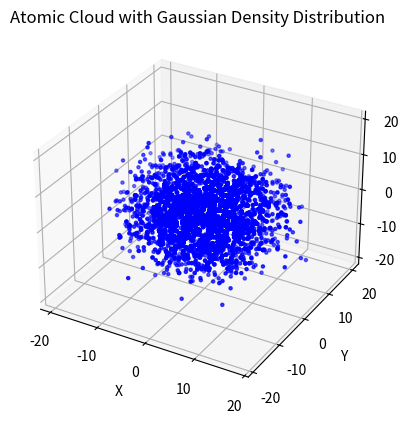

Here is the Python script that generated this plot:
# -*- coding: utf-8 -*-
"""
Created on Thu Feb  8 10:24:48 2024

[redacted]
"""

import numpy as np
import matplotlib.pyplot as plt


def create_atomic_cloud(center_density, sigma):
    """
    Create a model of an atomic cloud with a Gaussian density distribution.

    Args:
    - center_density: density of atoms at the center (units: 10^18 m^-3)
    - sigma: standard deviation of the density profile (10^-6 m)

    Returns:
    - atoms: array containing coordinates of atoms in the cloud
    """
    # Generate random coordinates
    max_coordinate = 4 * sigma  # 4 sigma to ensure enough coverage
    num_atoms = num_atoms = center_density * (2*np.pi*sigma**2)**1.5  # found by doing the triple integral
    num_atoms = int(num_atoms)
    x = np.random.uniform(-max_coordinate, max_coordinate, size=num_atoms)
    y = np.random.uniform(-max_coordinate, max_coordinate, size=num_atoms)
    z = np.random.uniform(-max_coordinate, max_coordinate, size=num_atoms)

    # distances of each atom from the center
    distances = np.sqrt(x**2 + y**2 + z**2)

    # probability density function (PDF) of the Gaussian distribution
    pdf = center_density * np.exp(-0.5 * (distances / sigma)**2)

    # Normalized the PDF to ensure that the sum equals the total number of atoms
    pdf /= np.sum(pdf)

    # Sample positions based on the PDF to generate the atoms
    sampled_indices = np.random.choice(num_atoms, size=num_atoms, p=pdf)
    atoms = np.column_stack((x[sampled_indices], y[sampled_indices], z[sampled_indices]))

    return atoms

# Parameters for the atomic cloud
center_density = 5  # density of atoms at the center 
sigma = 5  # standard deviation of the density profile


# Create the atomic cloud
atomic_cloud = create_atomic_cloud(center_density, sigma)

# Plot the atomic cloud
fig = plt.figure()
ax = fig.add_subplot(111, projection='3d')
ax.scatter(atomic_cloud[:, 0], atomic_cloud[:, 1], atomic_cloud[:, 2], c='b', marker='.')
ax.set_xlabel('X')
ax.set_ylabel('Y')
ax.set_zlabel('Z')
plt.title('Atomic Cloud with Gaussian Density Distribution')
plt.show()













